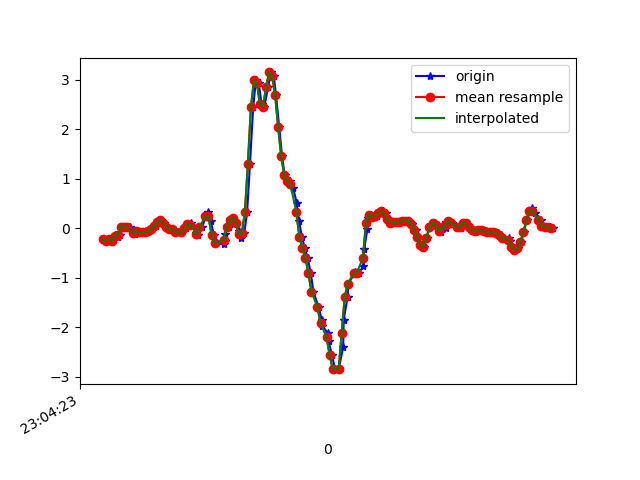

The data file committed next to this chart (first rows):
1617836663761, 532307383647705, -0.22655018, -0.14225376, -0.0487722
1617836663793, 532307402666073, -0.2669, 0.2365, -0.105
1617836663809, 532307421709241, -0.2131, 0.1461, -0.0561
1617836663824, 532307440727625, -0.251, -0.02252, -0.1526
1617836663840, 532307459746009, -0.1423, 0.151, -0.2235
1617836663859, 532307478789193, -0.1813, -0.2046, -0.2687
1617836663878, 532307497697129, -0.13, -0.08728, -0.353
1617836663897, 532307516705593, 0.03123, -0.2742, -0.2992
1617836663915, 532307535738841, 0.02757, -0.06528, -0.2956
1617836663939, 532307554747321, 0.0178, 0.2218, -0.2479
1617836663962, 532307573755801, -0.07506, -0.01519, -0.1551
1617836663977, 532307592944985, -0.1093, 0.1949, -0.1722
1617836663992, 532307611963833, -0.06162, 0.1436, -0.1722
1617836664012, 532307631007481, -0.08239, 0.06911, -0.2064
1617836664030, 532307650026297, -0.08605, 0.3, -0.2919
1617836664049, 532307669045145, -0.08239, 0.1204, -0.2821
1617836664068, 532307688135961, -0.06162, 0.1229, -0.2907
1617836664088, 532307707157305, -0.02252, 0.2792, -0.3053
1617836664113, 532307726203481, 0.03857, 0.4112, -0.2772
1617836664126, 532307745224793, 0.1192, 0.1998, -0.1905
1617836664144, 532307764246169, 0.1583, 0.1864, -0.1038
1617836664163, 532307783292345, 0.09965, 0.1717, -0.02189
1617836664182, 532307802287065, 0.02513, 0.1277, 0.04774
1617836664201, 532307821307289, -0.02008, 0.09598, 0.09661
1617836664220, 532307840352281, -0.02008, 0.063, 0.1345
1617836664239, 532307859372505, -0.03596, 0.01901, 0.1724
1617836664258, 532307878417561, -0.07506, -0.03963, 0.1944
1617836664281, 532307897439769, -0.07872, -0.08728, 0.1968
1617836664310, 532307916460057, -0.006639, -0.108, 0.2151
1617836664322, 532307935505177, 0.07644, -0.0885, 0.2713
1617836664344, 532307954525465, 0.107, -0.05795, 0.3617
1617836664355, 532307973570521, 0.0349, -0.0213, 0.4411
1617836664380, 532307992600793, -0.1019, 0.003132, 0.479
1617836664392, 532308011646169, -0.1374, 0.03245, 0.4851
1617836664419, 532308030666841, 0.01291, 0.08743, 0.5157
1617836664441, 532308049712281, 0.2475, 0.1681, 0.5804
1617836664460, 532308068732889, 0.3293, 0.2182, 0.6281
1617836664475, 532308087778265, 0.1424, 0.2243, 0.6366
1617836664495, 532308106768601, -0.1361, 0.1876, 0.5939
1617836664507, 532308125788441, -0.2999, 0.1351, 0.5157
1617836664565, 532308144832985, -0.3304, 0.08743, 0.3849
1617836664569, 532308163852697, -0.2522, 0.04467, 0.2506
1617836664571, 532308182897241, -0.1227, 0.04101, 0.1198
1617836664593, 532308201918873, 0.0178, 0.06422, 0.02209
1617836664601, 532308220963481, 0.1681, 0.09354, -0.07443
1617836664620, 532308239983321, 0.2108, 0.1253, -0.1404
1617836664641, 532308259027929, 0.09843, 0.1693, -0.2015
1617836664664, 532308278047705, -0.06284, 0.2255, -0.3041
1617836664677, 532308297077977, -0.1923, 0.2389, -0.4727
1617836664696, 532308316097433, -0.1019, 0.1864, -0.7513
1617836664715, 532308335141657, 0.3159, -0.04696, -1.238
1617836664734, 532308354161177, 1.296, -0.6823, -1.762
1617836664755, 532308373205401, 2.439, -1.643, -2.028
1617836664773, 532308392224921, 2.983, -2.642, -2.145
1617836664792, 532308411261209, 2.922, -3.497, -2.189
1617836664811, 532308430280345, 2.499, -4.075, -2.344
1617836664829, 532308449324441, 2.447, -4.418, -2.392
1617836664853, 532308468343833, 2.845, -4.567, -2.315
1617836664874, 532308487387929, 3.144, -4.594, -2.132
1617836664891, 532308506409113, 3.082, -4.495, -1.925
1617836664906, 532308525453209, 2.684, -4.302, -1.759
... 96 more rows
